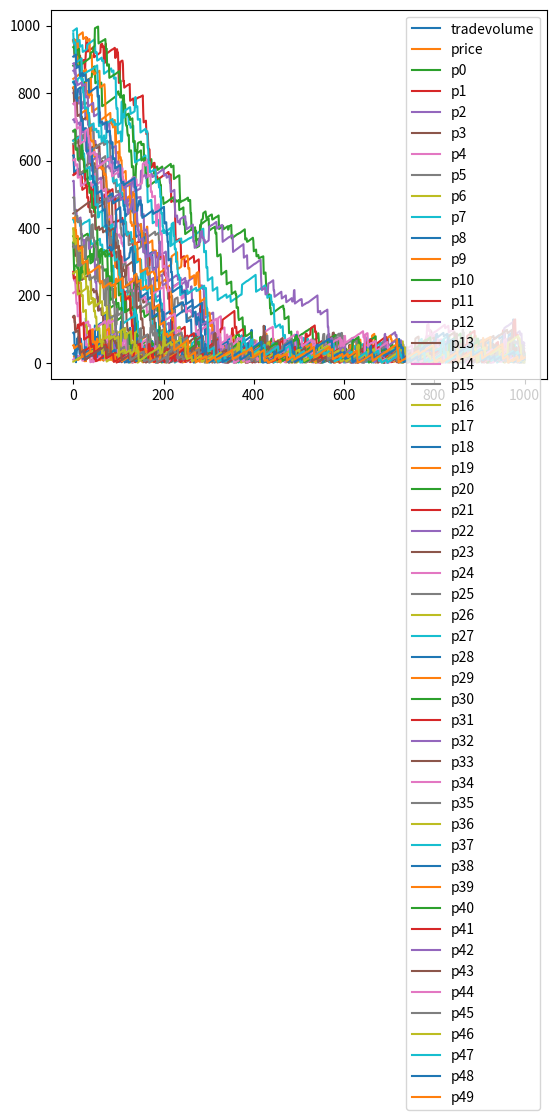

Generate this figure with matplotlib:
from copy import deepcopy
from random import randint, shuffle, choice, random, sample
from collections import defaultdict, Counter
import json

players = []

playerj = {
	"id": None,
	"name": "???",
	"password": None,

	"last_online": None,
	"online": None,

	"inventory": {
		"clicks": 0,
	},

	"decision": None,
	"default_action": "click",

	"buys": [],

	"sells": [],

	"log": []
}

craftable = {
	"factory": [{"clicks":10}, "clicks += 1", ""],
}

actions = {
	"click": [None, "clicks += 1"],
	"craft": [None, "craft(data)"],
	"buy": [None, "buy(data)"],
	"sell": [None, "sell(data)"],
}

def require(player, d):
	if all([player["inventory"][key] >= value for key, value in d.items()]):
		for key, value in d.items():
			player["inventory"][key] -= value
		return True

	return False

def buy(player, d):

	if d["volume"] <= 0:# or d["price"]*d["volume"] > player["inventory"]["clicks"]:
		return

	if d["type"] in ["market", "limit"]:
		for trader, order in getMarket(d["item"], "sells", "lowest"):

			if d["type"] == "limit" and order["price"] > d["price"]:
				break

			volumedelta = min(order["volume"], d["volume"])

			if exchange(player, trader, d["item"], volumedelta, order["price"]):
				order["volume"] -= volumedelta
				d["volume"] -= volumedelta

				if order["volume"] == 0:
					trader["sells"].remove(order)

				if d["volume"] == 0:
					break

	if d["type"] == "limit" and d["volume"] > 0:

		#buy/sell only in clicks? works in eve, but there credits arent mined
		outstanding_buys = sum([order["price"]*order["volume"] for order in player["buys"]])
		cost = d["price"]*d["volume"]

		# kinda doesnt work if money lost in the meantime, but hey

		if cost + outstanding_buys <= player["inventory"].get("clicks", 0):
			#print("BUY ORDER")
			#pre-deduct?
			#inventory["clicks"] -= cost

			player["buys"].append(d)

def getMarket(item, bos="buy", sort="lowest"):
	market = []
	for player in players:
		for order in player[bos]:
			if order["item"] == item:
				 market.append([player, order])

	# TODO: sort same-price orders by longest standing
	return sorted(market, key=lambda op: op[1]["price"], reverse=sort=="highest")

def exchange(a, b, item, volume, price):
	"""a gets items, b gets money"""
	global stat
	# Check a==b? -> can currently hit own orders
	cost = volume*price

	if cost <= 0:
		return False

	# All or nothing
	if a["inventory"].get("clicks", 0) >= cost and b["inventory"].get(item, 0) >= volume:
		a["inventory"]["clicks"] -= cost
		b["inventory"]["clicks"] += cost
		b["inventory"][item] = b["inventory"].get(item, 0) - volume
		a["inventory"][item] = a["inventory"].get(item, 0) + volume

		stat["tradevolume"] += cost
		stat["price"] = price

		return True

	return False

def sell(player, d):

	if d["volume"] <= 0:
		return

	if d["type"] in ["market", "limit"]:
		for trader, order in getMarket(d["item"], "buys", "highest"):

			if d["type"] == "limit" and order["price"] < d["price"]:
				break

			volumedelta = min(order["volume"], d["volume"])

			if exchange(trader, player, d["item"], volumedelta, order["price"]):
				order["volume"] -= volumedelta
				d["volume"] -= volumedelta

				if order["volume"] == 0:
					trader["buys"].remove(order)

				if d["volume"] == 0:
					break

	if d["type"] == "limit" and d["volume"] > 0:

		outstanding_sells = sum([order["volume"] for order in player["buys"] if order["item"] == d["item"]])

		if d["volume"] + outstanding_sells <= player["inventory"].get(d["item"], 0):
			#print("SELL ORDER")
			player["sells"].append(d)

def clearOldOrders():
	for player in players:
		for bos in ["buys", "sells"]:
			for order in list(player[bos]):
				if order.get("ticks", None) is not None and order["ticks"] <= 0:
					player[bos].remove(order)

def rmultiply(req, factor):
	return {key:value*factor for key, value in req.items()}

def craft(player, item, number=1):
	craft = craftable[item]
	if require(player, rmultiply(craft[0], number)):
		player["inventory"][item] = player["inventory"].get(item, 0) + number
	else:
		pass
		#print("insufficient resources")

def cancelOrder(player, bos, index):
	player[bos].pop(index)

for i in range(50):
	player = deepcopy(playerj)
	player["id"] = i
	player["inventory"]["clicks"] = randint(0,1000)
	players.append(player)

stats = defaultdict(Counter)

for step in range(1000):

	stat = stats[step]

	for player in sample(players, len(players)):
		stat["p"+str(player["id"])] = player["inventory"]["clicks"]

		r = random() * 4

		if r < 0.05:
			buy(player, {"type":"limit", "item":"factory", "volume":randint(1, 5), "price": randint(5, 15)})
		elif r < 0.1:
			sell(player, {"type":"limit", "item":"factory", "volume":randint(1, 5), "price": randint(10, 20)})
		elif r < 0.15:
			buy(player, {"type":"market", "item":"factory", "volume":randint(1,5)})
		elif r < 0.2:
			sell(player, {"type":"market", "item":"factory", "volume":randint(1,5)})
		elif r < 0.25:
			bos = choice(["buys", "sells"])
			numorders = len(player[bos])
			if numorders > 0:
				index = randint(0, numorders-1)
				cancelOrder(player, bos, index)
		elif r < 0.8:
			if step > 0 and stats[step-1]["price"] > 10 or stats[step-1]["tradevolume"] < 1:
				craft(player, choice(list(craftable.keys())), randint(1,5))
		else:
			decision = player["default_action"]
			if decision == "click":
				player["inventory"]["clicks"] += 1

	# use volume or cost?
	#stat["sells"] = getMarket("factory", "sells", "highest")
	#stat["buys"] =  getMarket("factory", "sells", "highest")

"""
for player in players:
	#print(json.dumps(player, indent=4))
	print(len(player["buys"]), player["inventory"])
"""

import matplotlib.pyplot as plt
#print(stats)
for name in "tradevolume price".split() + ["p"+str(player["id"]) for player in players]:#stats[-1].keys():
	print(name)
	xs = list(range(len(stats)))
	ys = [stats[i][name] for i in range(len(stats))]
	for i in range(len(ys)-1, -1, -1):
		if ys[i] == 0:
			xs.pop(i)
			ys.pop(i)
	plt.plot(xs, ys, label=name)

plt.legend()
plt.show()
